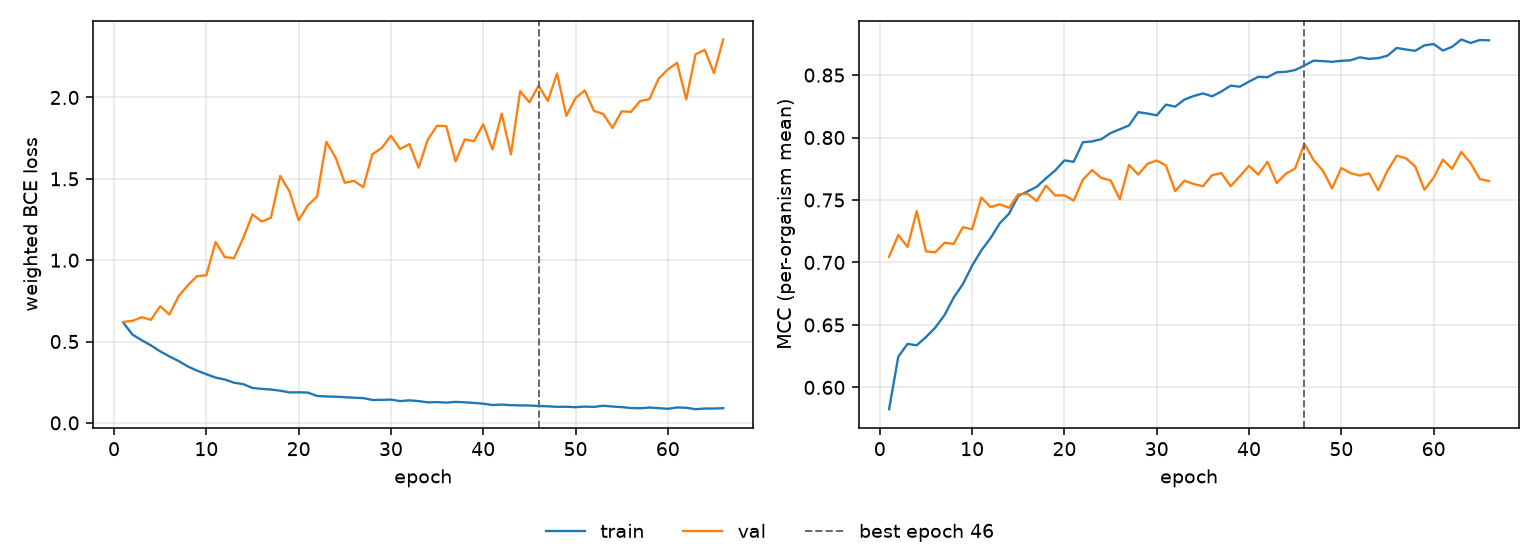

The table this chart was drawn from, first rows:
epoch, tr_loss, vl_loss, tr_mcc, vl_mcc, is_best
1, 0.6163, 0.6205, 0.5825, 0.7045, False
2, 0.5425, 0.6272, 0.6246, 0.7219, False
3, 0.5079, 0.6495, 0.6348, 0.7124, False
4, 0.4762, 0.6334, 0.6337, 0.741, False
5, 0.4397, 0.7173, 0.6403, 0.7089, False
6, 0.4083, 0.6655, 0.6478, 0.7081, False
7, 0.3799, 0.7793, 0.6577, 0.7157, False
8, 0.3465, 0.8458, 0.6719, 0.7149, False
9, 0.3209, 0.902, 0.6826, 0.7282, False
10, 0.2993, 0.9069, 0.6975, 0.7266, False
11, 0.2783, 1.112, 0.7097, 0.752, False
12, 0.2665, 1.019, 0.7195, 0.7443, False
13, 0.2468, 1.012, 0.7314, 0.7466, False
14, 0.238, 1.136, 0.7391, 0.7438, False
15, 0.2147, 1.281, 0.7532, 0.7547, False
16, 0.209, 1.237, 0.7568, 0.7549, False
17, 0.2048, 1.261, 0.7606, 0.7492, False
18, 0.1979, 1.518, 0.7673, 0.7615, False
19, 0.187, 1.424, 0.7736, 0.7536, False
20, 0.1879, 1.245, 0.7817, 0.7537, False
21, 0.186, 1.337, 0.7806, 0.7495, False
22, 0.1654, 1.39, 0.7962, 0.7662, False
23, 0.1623, 1.728, 0.7969, 0.774, False
24, 0.1607, 1.631, 0.7987, 0.7677, False
25, 0.1578, 1.476, 0.8036, 0.7657, False
26, 0.1546, 1.487, 0.8066, 0.7506, False
27, 0.1521, 1.449, 0.8097, 0.778, False
28, 0.1408, 1.652, 0.8203, 0.7704, False
29, 0.1412, 1.689, 0.8192, 0.779, False
30, 0.1431, 1.764, 0.8177, 0.7816, False
31, 0.1338, 1.683, 0.8263, 0.7776, False
32, 0.1385, 1.714, 0.8248, 0.7571, False
33, 0.1339, 1.569, 0.8304, 0.7654, False
34, 0.1259, 1.742, 0.8332, 0.7628, False
35, 0.1276, 1.826, 0.8353, 0.761, False
36, 0.1245, 1.824, 0.833, 0.7699, False
37, 0.129, 1.607, 0.8368, 0.7715, False
38, 0.1263, 1.742, 0.8415, 0.7611, False
39, 0.1225, 1.732, 0.8407, 0.7689, False
40, 0.1179, 1.835, 0.8448, 0.7774, False
41, 0.1099, 1.68, 0.8486, 0.7703, False
42, 0.1124, 1.901, 0.8483, 0.7805, False
43, 0.1088, 1.65, 0.8522, 0.7636, False
44, 0.1073, 2.039, 0.8526, 0.7711, False
45, 0.1068, 1.971, 0.854, 0.7752, False
46, 0.1036, 2.072, 0.8576, 0.795, True
47, 0.1017, 1.979, 0.8616, 0.7819, False
48, 0.09861, 2.148, 0.8611, 0.7735, False
49, 0.0992, 1.887, 0.8606, 0.7593, False
50, 0.09644, 1.996, 0.8614, 0.7756, False
51, 0.1001, 2.044, 0.8618, 0.7715, False
52, 0.0982, 1.917, 0.8642, 0.7696, False
53, 0.1053, 1.899, 0.8629, 0.7713, False
54, 0.1004, 1.813, 0.8635, 0.7578, False
55, 0.0969, 1.915, 0.8655, 0.7735, False
56, 0.09141, 1.911, 0.8717, 0.7854, False
57, 0.08985, 1.978, 0.8705, 0.7834, False
58, 0.09419, 1.989, 0.8694, 0.7768, False
59, 0.09055, 2.115, 0.8738, 0.7582, False
60, 0.08655, 2.172, 0.8748, 0.7678, False
... 6 more rows
